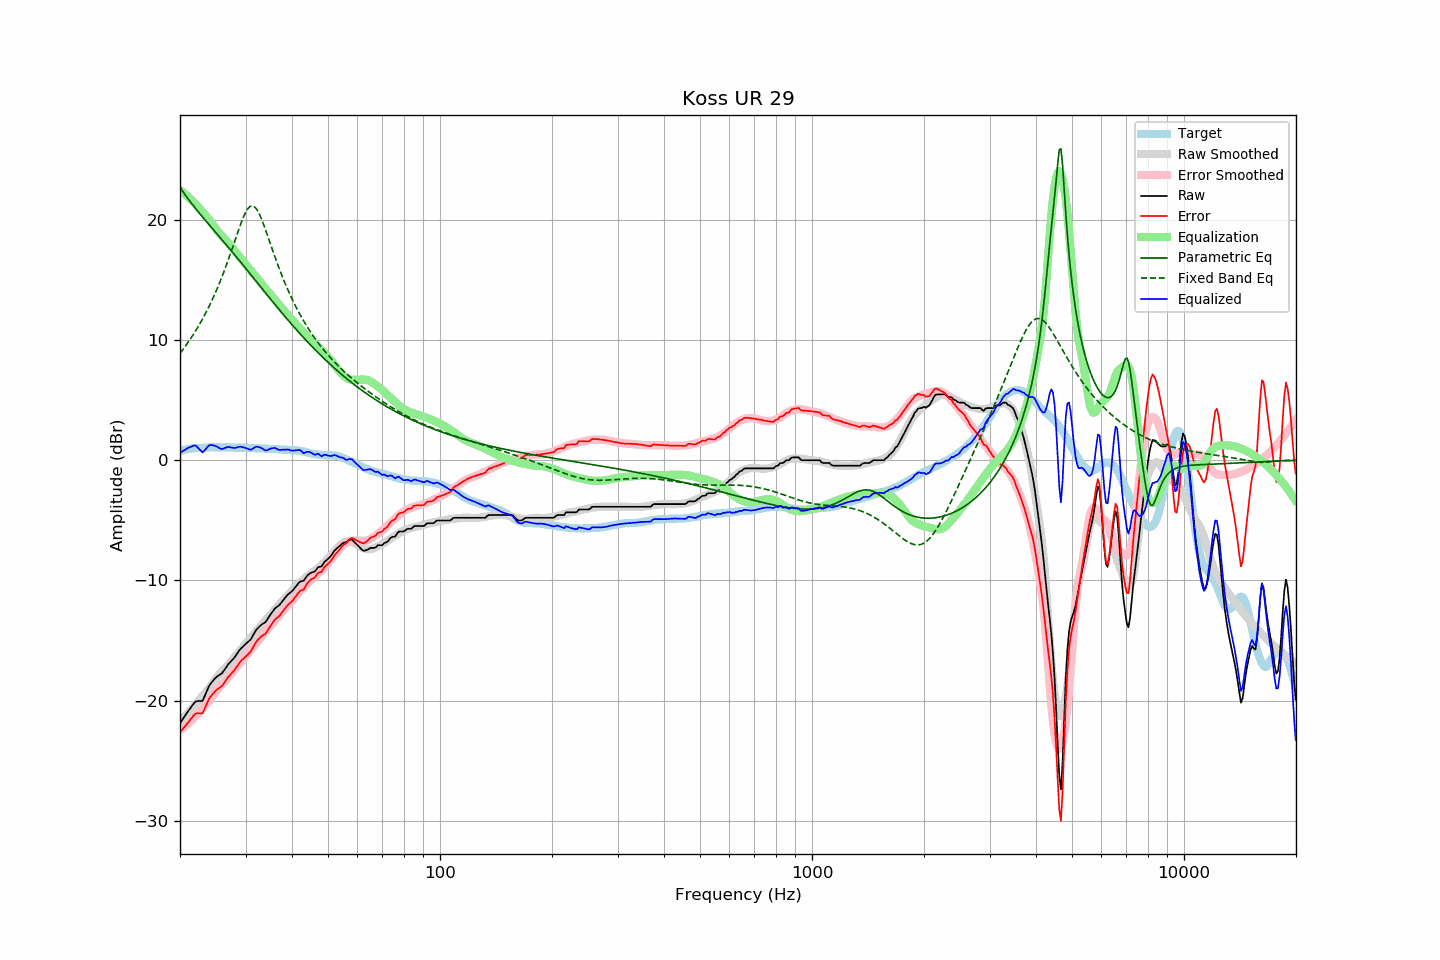

The table this chart was drawn from, first rows:
frequency, raw, error, smoothed, error_smoothed, equalization, parametric_eq, fixed_band_eq, equalized_raw, equalized_smoothed, target
20.00, -21.87, -22.63, -21.69, -22.46, 22.46, 22.68, 8.88, 0.59, 0.78, 0.76
20.20, -21.67, -22.47, -21.55, -22.36, 22.36, 22.48, 9.06, 0.69, 0.81, 0.80
20.40, -21.47, -22.30, -21.41, -22.25, 22.25, 22.29, 9.23, 0.78, 0.83, 0.83
20.61, -21.28, -22.14, -21.28, -22.14, 22.14, 22.10, 9.42, 0.85, 0.86, 0.86
20.81, -21.08, -21.97, -21.13, -22.02, 22.02, 21.92, 9.60, 0.94, 0.89, 0.90
21.02, -20.88, -21.82, -20.99, -21.90, 21.90, 21.74, 9.79, 1.02, 0.91, 0.94
21.23, -20.70, -21.64, -20.84, -21.77, 21.77, 21.56, 9.99, 1.08, 0.93, 0.94
21.44, -20.51, -21.47, -20.69, -21.65, 21.65, 21.39, 10.19, 1.14, 0.95, 0.96
21.66, -20.33, -21.32, -20.54, -21.51, 21.51, 21.21, 10.39, 1.18, 0.97, 0.98
21.87, -20.15, -21.14, -20.39, -21.38, 21.38, 21.04, 10.60, 1.23, 0.99, 0.99
22.09, -20.04, -21.05, -20.23, -21.24, 21.24, 20.88, 10.82, 1.20, 1.00, 1.01
22.31, -20.03, -21.04, -20.07, -21.09, 21.09, 20.71, 11.04, 1.06, 1.02, 1.01
22.54, -20.02, -21.04, -19.93, -20.95, 20.95, 20.55, 11.26, 0.93, 1.03, 1.02
22.76, -20.02, -21.05, -19.77, -20.81, 20.81, 20.39, 11.50, 0.79, 1.04, 1.03
22.99, -20.01, -21.04, -19.61, -20.66, 20.66, 20.22, 11.74, 0.65, 1.04, 1.03
23.22, -19.72, -20.76, -19.45, -20.50, 20.50, 20.07, 11.98, 0.78, 1.05, 1.04
23.45, -19.41, -20.46, -19.28, -20.34, 20.34, 19.91, 12.24, 0.93, 1.05, 1.05
23.69, -19.11, -20.16, -19.12, -20.18, 20.18, 19.75, 12.50, 1.07, 1.06, 1.06
23.92, -18.79, -19.85, -18.95, -20.02, 20.02, 19.59, 12.76, 1.23, 1.06, 1.07
24.16, -18.58, -19.65, -18.78, -19.85, 19.85, 19.44, 13.04, 1.27, 1.07, 1.08
24.40, -18.42, -19.50, -18.60, -19.67, 19.67, 19.28, 13.32, 1.26, 1.07, 1.08
24.65, -18.27, -19.35, -18.42, -19.49, 19.49, 19.12, 13.61, 1.22, 1.07, 1.07
24.89, -18.11, -19.18, -18.23, -19.30, 19.30, 18.97, 13.91, 1.19, 1.07, 1.07
25.14, -17.99, -19.06, -18.04, -19.11, 19.11, 18.81, 14.22, 1.13, 1.07, 1.07
25.39, -17.90, -18.97, -17.87, -18.94, 18.94, 18.66, 14.54, 1.04, 1.07, 1.07
25.65, -17.81, -18.88, -17.71, -18.79, 18.79, 18.50, 14.87, 0.98, 1.07, 1.07
25.91, -17.72, -18.78, -17.58, -18.65, 18.65, 18.34, 15.21, 0.93, 1.07, 1.06
26.16, -17.56, -18.62, -17.45, -18.52, 18.52, 18.19, 15.55, 0.96, 1.07, 1.07
26.43, -17.36, -18.43, -17.31, -18.38, 18.38, 18.03, 15.91, 1.01, 1.07, 1.07
26.69, -17.16, -18.22, -17.17, -18.23, 18.23, 17.87, 16.27, 1.07, 1.06, 1.07
26.96, -16.96, -18.03, -17.01, -18.07, 18.07, 17.71, 16.64, 1.11, 1.06, 1.06
27.23, -16.82, -17.88, -16.85, -17.91, 17.91, 17.55, 17.02, 1.08, 1.06, 1.06
27.50, -16.68, -17.74, -16.68, -17.74, 17.74, 17.39, 17.41, 1.06, 1.06, 1.06
27.77, -16.54, -17.59, -16.51, -17.57, 17.57, 17.23, 17.80, 1.03, 1.05, 1.05
28.05, -16.39, -17.44, -16.35, -17.40, 17.40, 17.07, 18.20, 1.01, 1.05, 1.05
28.33, -16.19, -17.22, -16.19, -17.24, 17.24, 16.91, 18.59, 1.05, 1.05, 1.04
28.62, -16.00, -17.05, -16.03, -17.08, 17.08, 16.75, 18.98, 1.07, 1.05, 1.04
28.90, -15.80, -16.84, -15.88, -16.92, 16.92, 16.59, 19.36, 1.12, 1.04, 1.04
29.19, -15.65, -16.68, -15.72, -16.76, 16.76, 16.42, 19.73, 1.11, 1.04, 1.03
29.48, -15.52, -16.56, -15.57, -16.60, 16.60, 16.26, 20.07, 1.08, 1.04, 1.04
29.78, -15.39, -16.43, -15.41, -16.44, 16.44, 16.10, 20.38, 1.05, 1.03, 1.04
30.08, -15.26, -16.30, -15.24, -16.27, 16.27, 15.93, 20.65, 1.01, 1.03, 1.04
30.38, -15.14, -16.16, -15.07, -16.09, 16.09, 15.77, 20.87, 0.95, 1.02, 1.02
30.68, -15.02, -16.04, -14.91, -15.92, 15.92, 15.60, 21.03, 0.90, 1.02, 1.02
30.99, -14.90, -15.91, -14.75, -15.76, 15.76, 15.44, 21.12, 0.86, 1.01, 1.01
31.30, -14.66, -15.67, -14.60, -15.61, 15.61, 15.27, 21.14, 0.94, 1.01, 1.01
31.61, -14.42, -15.42, -14.45, -15.45, 15.45, 15.11, 21.09, 1.03, 1.00, 1.00
31.93, -14.19, -15.18, -14.30, -15.30, 15.30, 14.94, 20.98, 1.10, 0.99, 0.99
32.24, -14.02, -15.00, -14.15, -15.14, 15.14, 14.77, 20.79, 1.12, 0.99, 0.98
32.57, -13.88, -14.86, -13.99, -14.97, 14.97, 14.61, 20.56, 1.09, 0.98, 0.98
32.89, -13.75, -14.72, -13.82, -14.80, 14.80, 14.44, 20.27, 1.05, 0.98, 0.97
33.22, -13.64, -14.61, -13.66, -14.63, 14.63, 14.27, 19.95, 0.99, 0.97, 0.97
33.55, -13.56, -14.53, -13.49, -14.46, 14.46, 14.11, 19.60, 0.90, 0.96, 0.97
33.89, -13.48, -14.44, -13.33, -14.29, 14.29, 13.94, 19.23, 0.81, 0.96, 0.96
34.23, -13.31, -14.27, -13.18, -14.13, 14.13, 13.78, 18.85, 0.82, 0.95, 0.96
34.57, -13.09, -14.04, -13.03, -13.98, 13.98, 13.61, 18.47, 0.89, 0.95, 0.95
34.92, -12.88, -13.83, -12.89, -13.83, 13.83, 13.45, 18.08, 0.95, 0.94, 0.94
35.27, -12.69, -13.63, -12.74, -13.68, 13.68, 13.28, 17.69, 0.98, 0.94, 0.94
35.62, -12.51, -13.44, -12.59, -13.52, 13.52, 13.12, 17.30, 1.01, 0.93, 0.93
35.97, -12.33, -13.25, -12.43, -13.35, 13.35, 12.96, 16.92, 1.02, 0.92, 0.92
... 635 more rows
